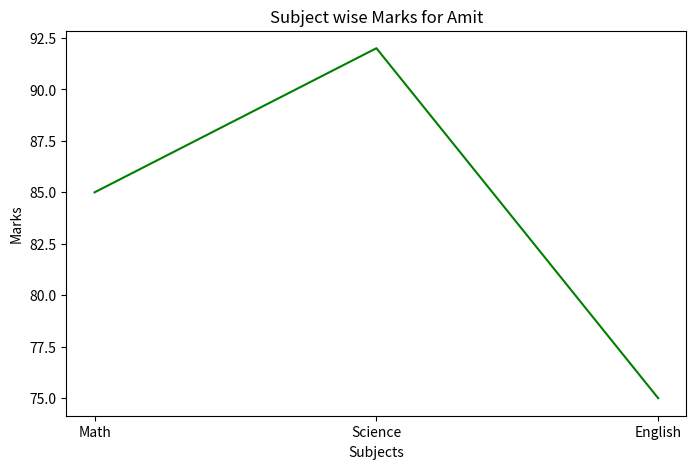

Write the Python code that produced this figure.
import pandas as pd
import matplotlib.pyplot as plt
def main():
    data = {
        'Name': ['Amit', 'Sagar', 'Pooja'],
        'Math': [85, 90, 78],
        'Science': [92, 88, 80],
        'English': [75, 85, 82]
    }

    df=pd.DataFrame(data)
    amit_marks = df[df['Name'] == 'Amit'][['Math', 'Science', 'English']].iloc[0]

    plt.figure(figsize=(8,5))
    plt.plot(amit_marks.index, amit_marks.values, color='green')
    plt.title("Subject wise Marks for Amit")
    plt.xlabel("Subjects")
    plt.ylabel("Marks")
    plt.show()
if __name__ =="__main__":
    main()